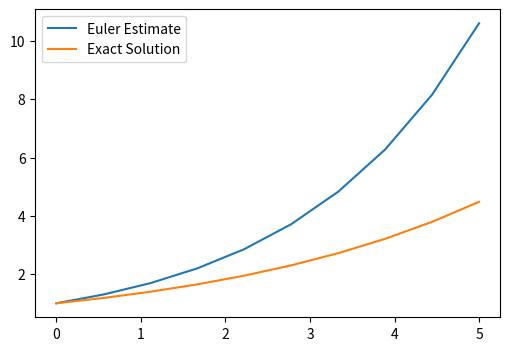

Reproduce this figure in Python.
import numpy as np
import matplotlib.pyplot as plt

#Forward Euler: dxdt=0.3x w/ initial condition x(0)=exp(0.3)
#time vector
t=np.linspace(0,5,10)

#get number of steps
n=len(t)

#initialise array for x values
x=np.zeros(n)

#set initial condition
x[0]=np.exp(0.3*t[0])

#now do fwd euler
for i in range(n-1): #-1 because we already set initial condition
    x[i+1]=x[i]+0.3*x[i]

#plotting
fig=plt.figure(figsize=(6,4))
plt.plot(t,x,label='Euler Estimate')
plt.plot(t,np.exp(0.3*t),label="Exact Solution")
plt.legend()
plt.show()